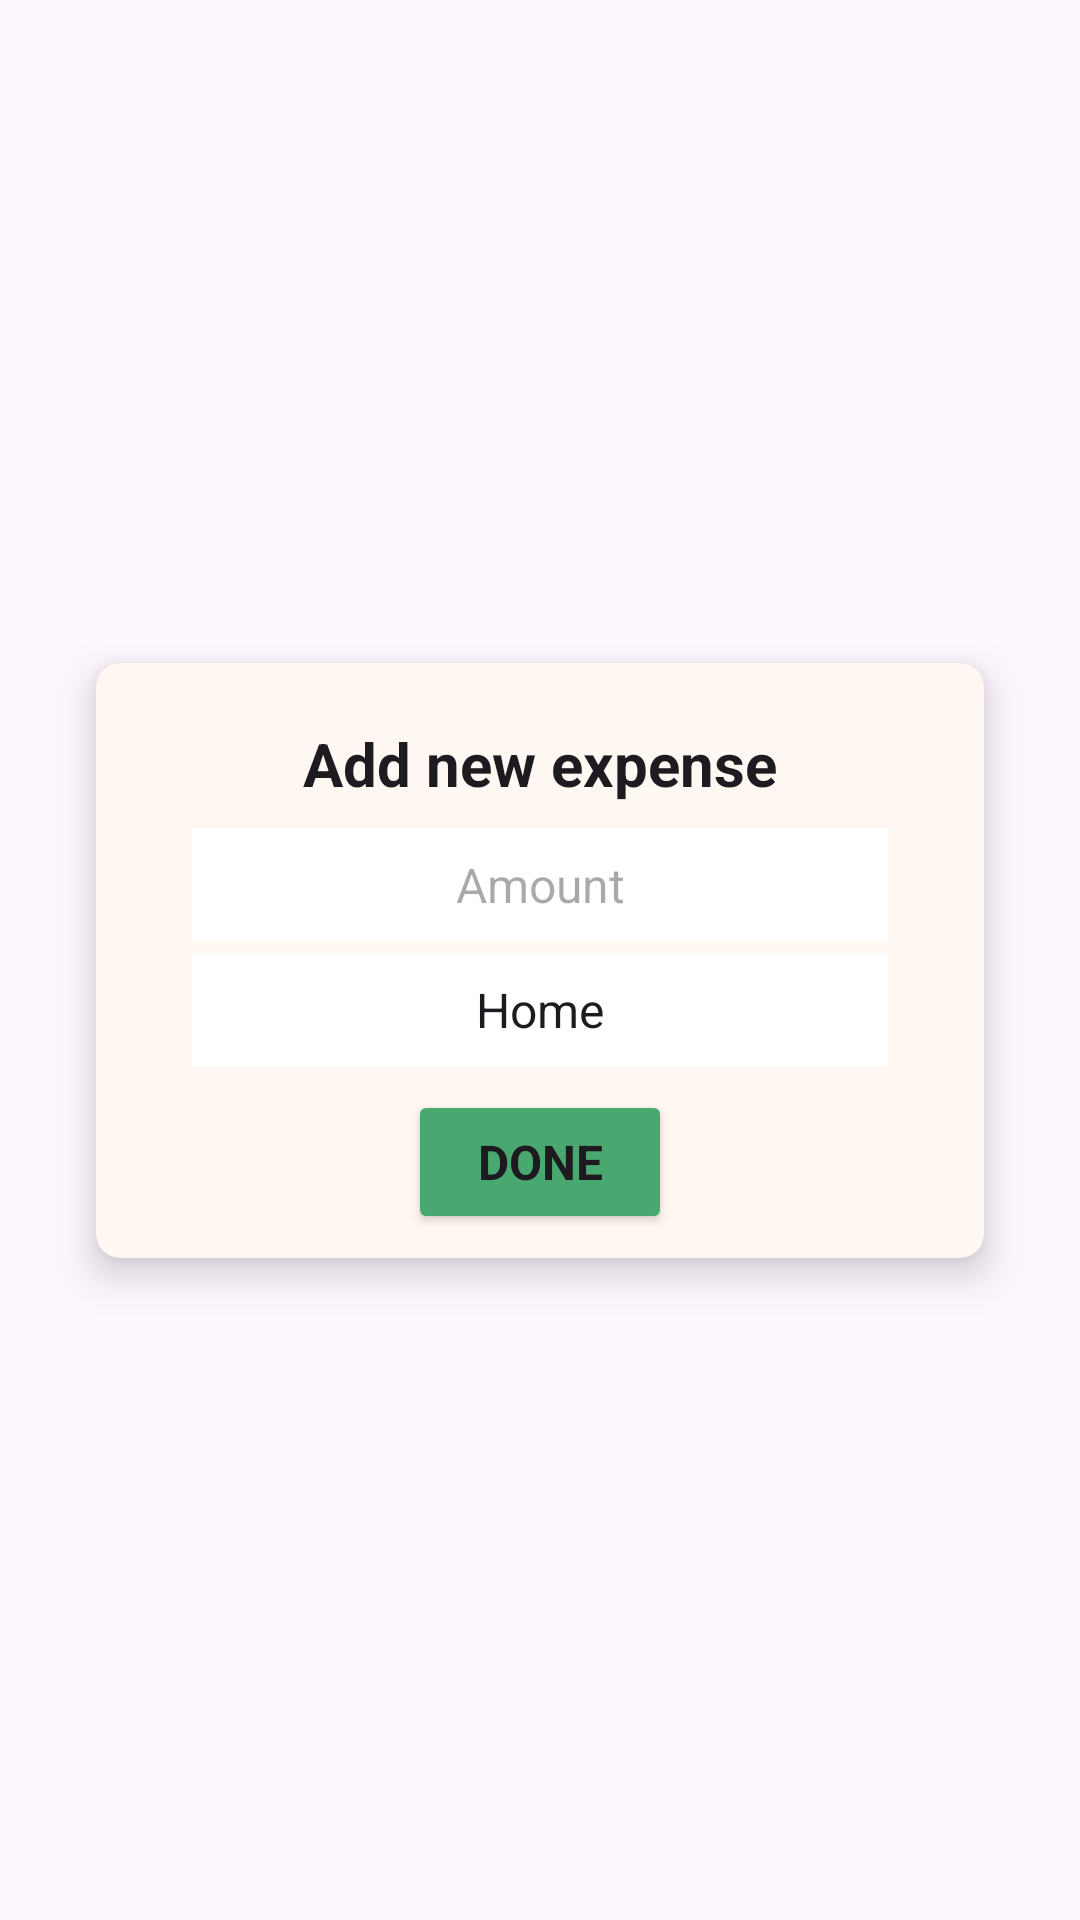

The Android layout XML behind this screen, and the referenced resources:
<!-- AndroidManifest.xml: application theme Theme.Coinbook -->
<!-- res/layout/fragment_add_expense.xml -->
<?xml version="1.0" encoding="utf-8"?>
<androidx.constraintlayout.widget.ConstraintLayout xmlns:android="http://schemas.android.com/apk/res/android"
    xmlns:app="http://schemas.android.com/apk/res-auto"
    xmlns:tools="http://schemas.android.com/tools"
    android:layout_width="match_parent"
    android:layout_height="match_parent"
    tools:context=".presentation.fragments.AddExpenseFragment">

    <androidx.cardview.widget.CardView
        android:layout_width="match_parent"
        android:layout_height="wrap_content"
        android:layout_margin="32dp"
        android:backgroundTint="@color/creamy"
        app:cardCornerRadius="8dp"
        app:cardElevation="8dp"
        app:layout_constraintBottom_toBottomOf="parent"
        app:layout_constraintEnd_toEndOf="parent"
        app:layout_constraintStart_toStartOf="parent"
        app:layout_constraintTop_toTopOf="parent">

        <androidx.constraintlayout.widget.ConstraintLayout
            android:layout_width="match_parent"
            android:layout_height="match_parent">

            <TextView
                android:id="@+id/tv_add_expense_title"
                style="@style/add_fragments_titles"
                android:layout_width="match_parent"
                android:layout_height="wrap_content"
                android:text="@string/dialog_add_new_expense"
                app:layout_constraintBottom_toTopOf="@id/et_add_expense_amount"
                app:layout_constraintEnd_toEndOf="parent"
                app:layout_constraintStart_toStartOf="parent"
                app:layout_constraintTop_toTopOf="parent" />

            <EditText
                android:id="@+id/et_add_expense_amount"
                style="@style/add_fragments_inputs"
                android:layout_width="match_parent"
                android:layout_height="wrap_content"
                android:hint="@string/hint_amount"
                android:importantForAutofill="no"
                android:inputType="number"
                app:layout_constraintBottom_toTopOf="@id/spinner_add_expenses"
                app:layout_constraintEnd_toEndOf="parent"
                app:layout_constraintStart_toStartOf="parent"
                app:layout_constraintTop_toBottomOf="@id/tv_add_expense_title" />

            <Spinner
                android:id="@+id/spinner_add_expenses"
                style="@style/add_fragments_inputs"
                android:layout_width="match_parent"
                android:layout_height="wrap_content"
                android:background="@color/white"
                android:entries="@array/categories"
                app:layout_constraintBottom_toTopOf="@id/button_add_expense"
                app:layout_constraintEnd_toEndOf="parent"
                app:layout_constraintStart_toStartOf="parent"
                app:layout_constraintTop_toBottomOf="@id/et_add_expense_amount" />

            <Button
                android:id="@+id/button_add_expense"
                style="@style/add_fragments_buttons"
                android:layout_width="wrap_content"
                android:layout_height="wrap_content"
                android:text="@string/button_done"
                app:layout_constraintBottom_toBottomOf="parent"
                app:layout_constraintEnd_toEndOf="parent"
                app:layout_constraintStart_toStartOf="parent"
                app:layout_constraintTop_toBottomOf="@id/spinner_add_expenses" />

        </androidx.constraintlayout.widget.ConstraintLayout>

    </androidx.cardview.widget.CardView>

</androidx.constraintlayout.widget.ConstraintLayout>
<!-- resources referenced by this layout -->
<resources>
  <array name="categories">
          <item>Home</item>
          <item>Food</item>
          <item>Transport</item>
          <item>Entertainment</item>
      </array>
  <color name="creamy">#FFF7F1</color>
  <color name="white">#FFFFFFFF</color>
  <string name="button_done">Done</string>
  <string name="dialog_add_new_expense">Add new expense</string>
  <string name="hint_amount">Amount</string>
  <style name="add_fragments_buttons" parent="Theme.Material3.DayNight.NoActionBar">
          <item name="android:layout_marginTop">4dp</item>
          <item name="android:layout_marginStart">32dp</item>
          <item name="android:layout_marginEnd">32dp</item>
          <item name="android:layout_marginBottom">8dp</item>
          <item name="android:backgroundTint">@color/green</item>
          <item name="android:textAlignment">center</item>
          <item name="android:textSize">16sp</item>
          <item name="android:textStyle">bold</item>
          <item name="android:textAllCaps">true</item>
      </style>
  <style name="add_fragments_inputs" parent="Theme.Material3.DayNight.NoActionBar">
          <item name="android:layout_marginStart">32dp</item>
          <item name="android:layout_marginEnd">32dp</item>
          <item name="android:layout_marginBottom">4dp</item>
          <item name="android:padding">8dp</item>
          <item name="android:background">@color/white</item>
          <item name="android:textAlignment">center</item>
          <item name="android:textSize">16sp</item>
      </style>
  <style name="add_fragments_titles" parent="Theme.Material3.DayNight.NoActionBar">
          <item name="android:textSize">20sp</item>
          <item name="android:textAlignment">center</item>
          <item name="android:textStyle">bold</item>
          <item name="android:padding">4dp</item>
          <item name="android:layout_marginStart">32dp</item>
          <item name="android:layout_marginEnd">32dp</item>
          <item name="android:layout_marginTop">16dp</item>
          <item name="android:layout_marginBottom">4dp</item>
      </style>
  <style name="Theme.Coinbook" parent="Base.Theme.Coinbook" />
  <color name="green">#49A86F</color>
  <style name="Base.Theme.Coinbook" parent="Theme.Material3.DayNight.NoActionBar">
          
          
      </style>
</resources>
